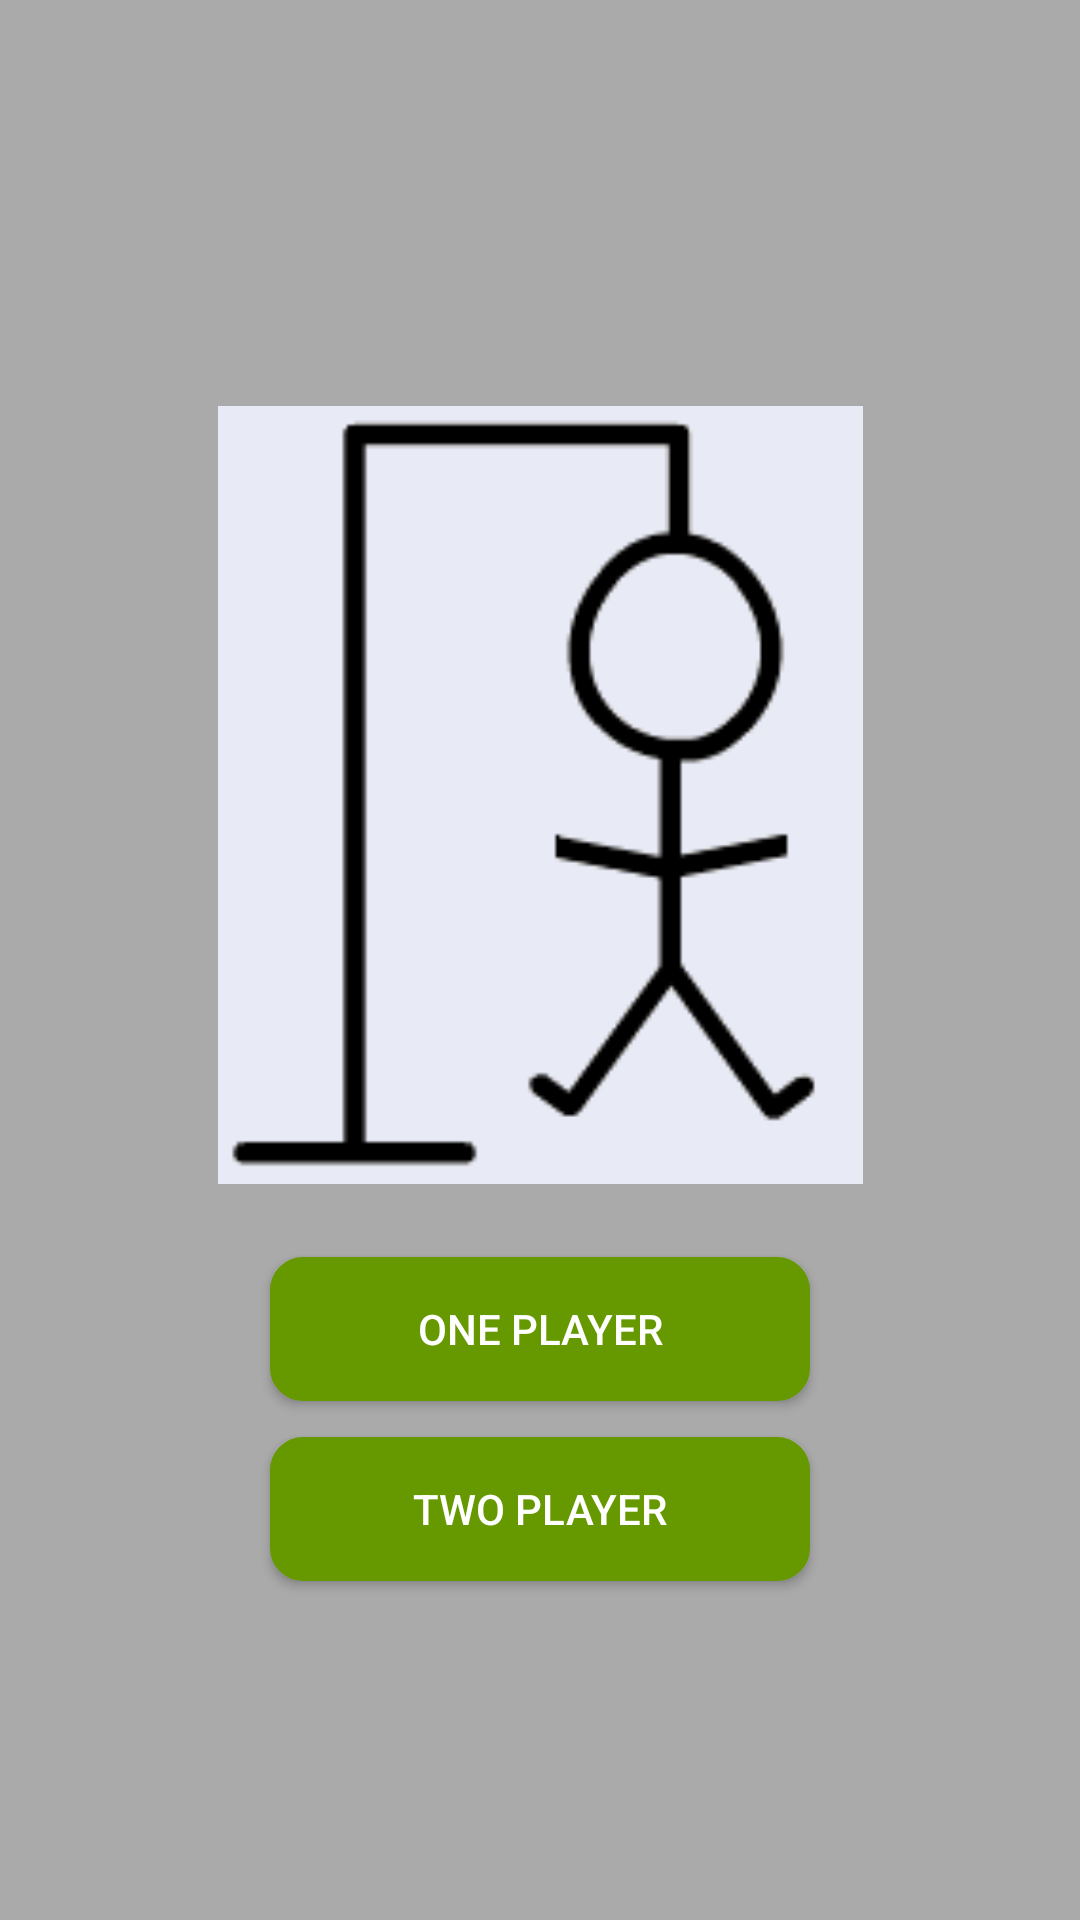

Layout XML and referenced resources for this Android screen:
<!-- AndroidManifest.xml: application theme AppTheme -->
<!-- res/layout/activity_choose_game.xml -->
<?xml version="1.0" encoding="utf-8"?>
<android.support.constraint.ConstraintLayout xmlns:android="http://schemas.android.com/apk/res/android"
    xmlns:app="http://schemas.android.com/apk/res-auto"
    xmlns:tools="http://schemas.android.com/tools"
    android:layout_width="match_parent"
    android:layout_height="match_parent"
    tools:context="com.example.tmasc.hangmanthegame_1.activities.MenuActivity">

    <ImageView
        android:id="@+id/welcomeView"
        android:layout_width="215dp"
        android:layout_height="268dp"
        android:layout_marginLeft="8dp"
        android:layout_marginRight="8dp"
        android:layout_marginTop="8dp"
        app:layout_constraintLeft_toLeftOf="parent"
        app:layout_constraintRight_toRightOf="parent"
        app:layout_constraintTop_toBottomOf="@+id/hangManTheGame"
        app:srcCompat="@drawable/forkert6_2" />

    <ImageView
        android:id="@+id/hangManTheGame"
        android:layout_width="386dp"
        android:layout_height="123dp"
        android:layout_marginLeft="8dp"
        android:layout_marginRight="8dp"
        app:layout_constraintLeft_toLeftOf="parent"
        app:layout_constraintRight_toRightOf="parent"
        app:layout_constraintTop_toTopOf="parent"
        app:srcCompat="@drawable/hangman_1" />

    <Button
        android:id="@+id/One_player_btn"
        android:layout_width="180dp"
        android:layout_height="wrap_content"
        android:layout_marginEnd="8dp"
        android:layout_marginStart="8dp"
        android:layout_marginTop="20dp"
        android:background="@drawable/btn_color_shp"
        android:text="One Player"
        app:layout_constraintEnd_toEndOf="parent"
        app:layout_constraintStart_toStartOf="parent"
        app:layout_constraintTop_toBottomOf="@+id/welcomeView" />

    <Button
        android:id="@+id/Two_player_btn"
        android:layout_width="180dp"
        android:layout_height="wrap_content"
        android:layout_marginEnd="8dp"
        android:layout_marginStart="8dp"
        android:layout_marginTop="12dp"
        android:background="@drawable/btn_color_shp"
        android:text="Two Player"
        app:layout_constraintEnd_toEndOf="parent"
        app:layout_constraintStart_toStartOf="parent"
        app:layout_constraintTop_toBottomOf="@+id/One_player_btn" />

</android.support.constraint.ConstraintLayout>
<!-- resources referenced by this layout -->
<resources>
  <!-- drawable btn_color_shp (drawable) -->
  <?xml version="1.0" encoding="utf-8"?>
  <selector xmlns:android="http://schemas.android.com/apk/res/android">
  
      <item>
          <shape android:shape="rectangle">
              <solid android:color="@android:color/holo_green_dark"/>
              <stroke android:color="@android:color/holo_green_dark" android:width="2dp"/>
              
              <corners android:radius="10dp"/>
          </shape>
      </item>
  </selector>
  <!-- drawable forkert6_2: png bitmap (drawable, 3135 bytes) -->
  <style name="AppTheme" parent="Theme.AppCompat.Light.NoActionBar">
          
          <item name="colorPrimary">@android:color/holo_green_dark</item>
          <item name="colorPrimaryDark">@android:color/darker_gray</item>
          <item name="colorAccent">@android:color/holo_green_dark</item>
          <item name="android:colorBackground">@android:color/darker_gray</item>
          <item name="android:colorForeground">@android:color/holo_green_dark</item>
          <item name="android:navigationBarColor">@android:color/holo_green_dark</item>
          <item name="android:textColorPrimary">@android:color/background_light</item>
      </style>
</resources>
